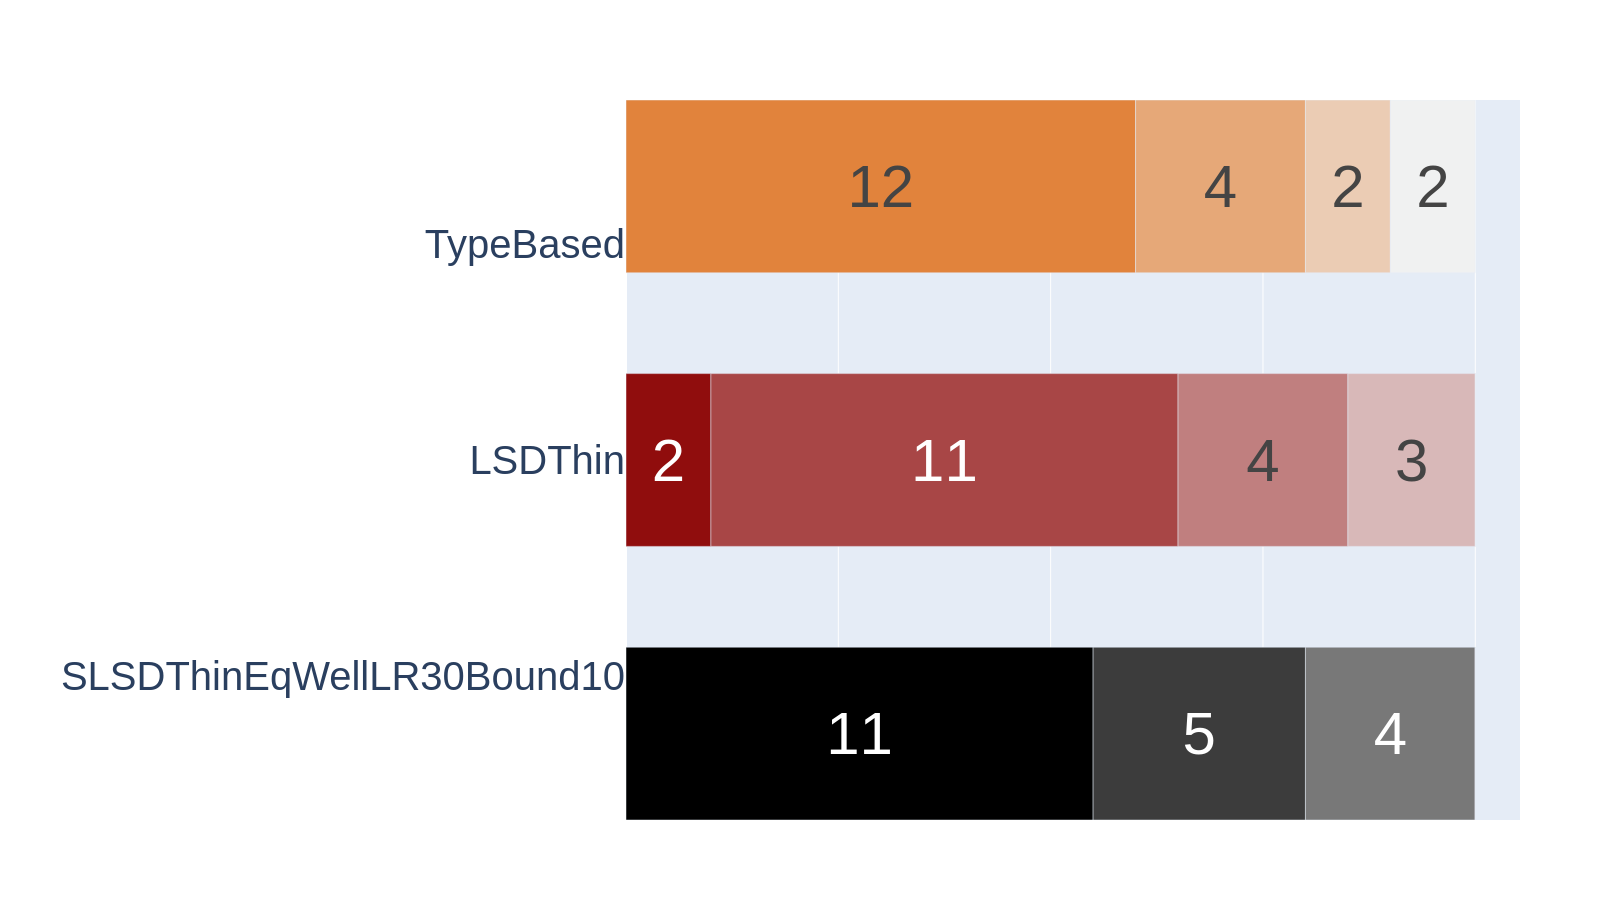

The table this chart was drawn from, first rows:
SLSDThinEqWellLR30Bound10Generator	11	5	4	0	0
LSDThinGenerator	2	11	4	3	0
TypeBasedGenerator	0	12	4	2	2
